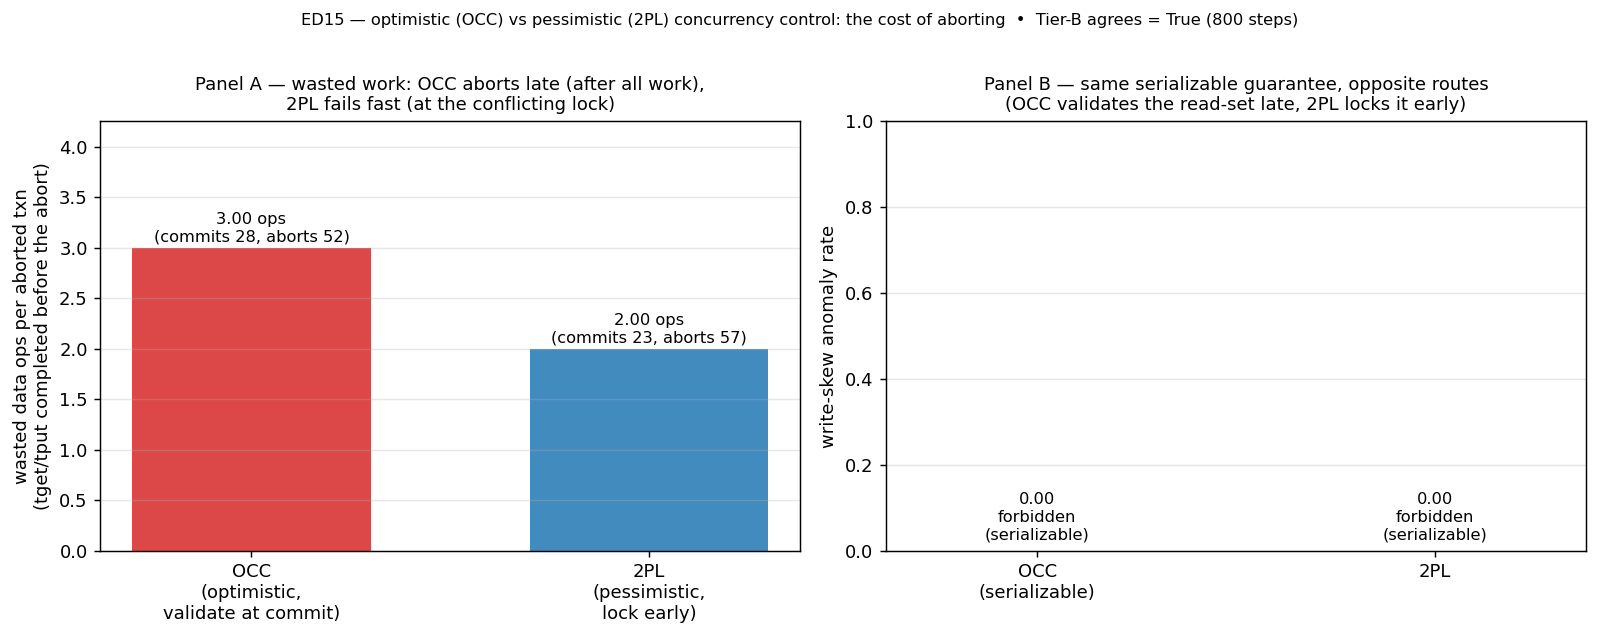

The file beside this chart, header and first rows:
panel, cc, metric, value, detail
wasted, occ, wasted_ops_per_abort, 3, commits=28;aborts=52
wasted, 2pl, wasted_ops_per_abort, 2, commits=23;aborts=57
write_skew, occ, anomaly_rate, 0.0000, anomalies=0/3
write_skew, 2pl, anomaly_rate, 0.0000, anomalies=0/3
tier_b, both, agrees, 1, steps=800
